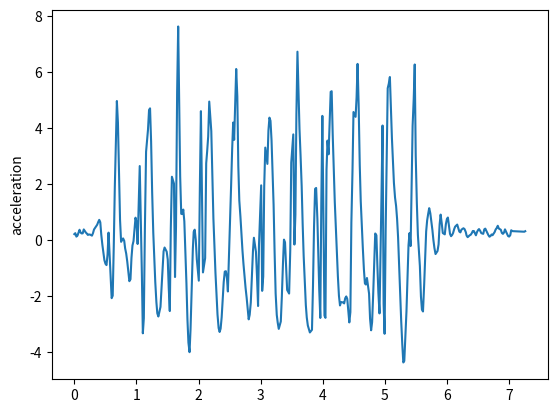

The matplotlib source for this figure:
import matplotlib.pyplot as plt
t = [0, 0.016, 0.033, 0.051, 0.084, 0.101, 0.117, 0.135, 0.152, 0.184, 0.2, 0.218, 0.234, 0.252, 0.284, 0.301, 0.317, 0.335, 0.368, 0.384, 0.401, 0.418, 0.434, 0.452, 0.484, 0.502, 0.518, 0.535, 0.551, 0.584, 0.601, 0.618, 0.635, 0.652, 0.685, 0.702, 0.719, 0.736, 0.753, 0.785, 0.803, 0.818, 0.835, 0.852, 0.886, 0.904, 0.92, 0.936, 0.953, 0.985, 1.002, 1.019, 1.037, 1.053, 1.087, 1.103, 1.119, 1.136, 1.155, 1.186, 1.203, 1.219, 1.236, 1.253, 1.271, 1.303, 1.321, 1.336, 1.353, 1.387, 1.403, 1.42, 1.437, 1.453, 1.487, 1.504, 1.52, 1.537, 1.553, 1.571, 1.604, 1.621, 1.637, 1.655, 1.672, 1.704, 1.721, 1.738, 1.754, 1.771, 1.805, 1.821, 1.837, 1.855, 1.871, 1.908, 1.922, 1.938, 1.955, 1.972, 2.004, 2.021, 2.038, 2.055, 2.071, 2.106, 2.123, 2.138, 2.155, 2.172, 2.205, 2.223, 2.239, 2.256, 2.272, 2.305, 2.323, 2.339, 2.355, 2.372, 2.405, 2.422, 2.44, 2.457, 2.472, 2.506, 2.524, 2.541, 2.557, 2.573, 2.606, 2.624, 2.64, 2.656, 2.674, 2.707, 2.723, 2.74, 2.757, 2.774, 2.807, 2.823, 2.841, 2.857, 2.876, 2.891, 2.924, 2.941, 2.958, 2.973, 3.008, 3.024, 3.041, 3.057, 3.074, 3.108, 3.125, 3.141, 3.158, 3.175, 3.208, 3.224, 3.241, 3.259, 3.274, 3.291, 3.324, 3.341, 3.359, 3.375, 3.392, 3.426, 3.443, 3.458, 3.476, 3.492, 3.525, 3.543, 3.559, 3.575, 3.592, 3.625, 3.642, 3.66, 3.676, 3.692, 3.727, 3.742, 3.759, 3.777, 3.792, 3.826, 3.842, 3.859, 3.876, 3.893, 3.913, 3.943, 3.96, 3.976, 3.993, 4.027, 4.043, 4.06, 4.076, 4.093, 4.127, 4.143, 4.16, 4.176, 4.193, 4.226, 4.243, 4.26, 4.277, 4.293, 4.327, 4.344, 4.361, 4.378, 4.394, 4.427, 4.444, 4.46, 4.478, 4.494, 4.528, 4.544, 4.56, 4.577, 4.595, 4.611, 4.644, 4.662, 4.678, 4.694, 4.711, 4.745, 4.761, 4.778, 4.794, 4.811, 4.844, 4.863, 4.878, 4.895, 4.913, 4.945, 4.962, 4.979, 4.995, 5.012, 5.045, 5.062, 5.08, 5.096, 5.113, 5.145, 5.163, 5.18, 5.196, 5.212, 5.246, 5.262, 5.28, 5.296, 5.312, 5.347, 5.363, 5.38, 5.396, 5.414, 5.446, 5.464, 5.48, 5.496, 5.514, 5.531, 5.563, 5.58, 5.596, 5.613, 5.632, 5.664, 5.68, 5.696, 5.713, 5.731, 5.765, 5.78, 5.797, 5.815, 5.847, 5.864, 5.881, 5.897, 5.915, 5.932, 5.964, 5.981, 5.998, 6.014, 6.048, 6.065, 6.082, 6.097, 6.116, 6.131, 6.164, 6.181, 6.198, 6.215, 6.232, 6.264, 6.282, 6.302, 6.315, 6.332, 6.365, 6.381, 6.399, 6.415, 6.432, 6.465, 6.482, 6.5, 6.515, 6.533, 6.552, 6.583, 6.6, 6.616, 6.632, 6.666, 6.683, 6.7, 6.717, 6.733, 6.766, 6.783, 6.799, 6.817, 6.834, 6.866, 6.883, 6.9, 6.917, 6.933, 6.966, 6.983, 7, 7.018, 7.033, 7.054, 7.236, 7.238, 7.239, 7.24, 7.241, 7.242, 7.243, 7.243, 7.244, 7.259]
y = [0.219092, 0.253421, 0.131048, 0.16843, 0.374735, 0.276483, 0.243586, 0.247603, 0.386733, 0.27985, 0.243007, 0.191719, 0.204871, 0.204572, 0.16538, 0.257631, 0.384748, 0.447207, 0.554899, 0.647615, 0.728047, 0.64311, 0.19542, -0.169505, -0.70792, -0.841419, -0.884733, -0.505725, 0.272533, -1.2562, -2.06398, -1.97476, -0.211388, 1.91349, 4.96605, 4.19582, 2.50705, 0.727466, -0.055275, 0.0666008, -0.0172367, -0.286548, -0.473216, -0.756386, -1.45903, -1.39074, -0.627111, -0.186696, -0.0274839, 0.805352, 0.631336, -0.132541, 1.30373, 2.64675, -1.16162, -3.31681, -2.77842, 0.410864, 3.15441, 3.94314, 4.64744, 4.70425, 3.5305, 1.70911, 0.269443, -1.4817, -2.19983, -2.60497, -2.71719, -2.37494, -1.73435, -1.07863, -0.394165, -0.258305, -0.406444, -0.688898, -1.69552, -2.52341, 0.408874, 2.26485, 2.02175, -1.30994, 0.501232, 5.28043, 7.6232, 2.28013, 0.943991, 0.933929, 1.09453, 0.674587, -1.54171, -2.81975, -3.65031, -3.98936, -3.16283, -0.312063, 0.301457, 0.378786, 0.0168581, -0.682526, -1.43968, 1.89052, 4.60373, 1.75752, -1.14574, -0.636221, 2.74558, 3.15743, 3.69755, 4.94578, 3.89234, 2.32119, 0.773107, -0.209286, -1.15734, -2.64544, -3.1274, -3.26907, -3.15228, -2.74428, -1.49149, -1.11728, -1.10144, -1.35104, -1.82522, 0.572204, 1.94478, 3.24439, 4.19824, 3.58198, 6.10793, 5.13246, 2.64839, 1.416, 0.843779, -0.37048, -0.842285, -1.26441, -1.70077, -2.04345, -2.81858, -2.65881, -2.21387, -1.33958, -0.375651, 0.0899277, -0.413634, -1.29563, -2.34377, -0.150474, 1.95916, -1.80329, -1.29181, 1.92095, 3.30506, 2.72381, 3.91466, 4.37347, 4.26054, 3.5627, 1.26229, -0.40266, -1.90036, -2.6603, -2.92957, -3.15903, -2.89505, -1.99763, -0.82461, 0.0240927, -0.0726337, -1.77078, -1.83653, -1.89968, -0.369799, 2.76623, 3.77532, -0.15161, 0.912468, 4.47786, 6.72416, 3.96862, 3.03256, 1.93214, 0.571898, -0.552939, -2.31345, -2.75133, -3.03664, -3.16747, -3.28655, -3.1912, -1.63911, 0.476131, 1.83507, 1.86579, 0.756045, -1.78178, -2.7695, 1.33692, 4.43589, -2.6854, -2.76596, 2.52219, 3.55484, 3.06566, 5.29248, 5.31475, 3.73984, 2.55903, 1.36898, -0.446707, -1.28957, -1.97714, -2.32435, -2.20055, -2.21726, -2.25046, -2.06544, -2.00233, -2.09144, -2.92859, -2.55998, 0.628007, 2.45765, 4.57374, 4.40049, 5.09638, 6.28932, 4.84777, 2.67917, 1.39081, -0.252223, -1.04277, -1.53788, -1.57773, -1.34498, -1.90369, -2.79753, -3.20887, -2.91682, -1.93689, 0.242836, 0.177999, -0.853008, -1.87713, -2.60783, 1.59346, 4.09186, -2.26722, -3.33408, 0.33819, 5.42051, 5.57807, 5.82131, 4.76113, 3.63538, 2.04823, 1.52461, 1.2244, 0.763374, 0.107184, -1.96941, -2.86853, -3.72124, -4.35677, -4.30217, -2.53774, -1.42968, -0.175744, 0.2555, -0.205764, 4.08157, 5.05409, 6.26806, 3.018, 1.331, 0.193573, -0.920782, -2.00297, -2.47232, -2.53875, -1.58245, 0.314188, 0.708985, 0.934193, 1.14583, 0.962359, 0.35688, 0.0204, -0.273435, -0.490966, -0.381528, -0.14583, 0.570285, 0.915306, 0.602083, 0.257864, 0.211236, 0.570136, 0.760262, 0.81137, 0.228276, 0.146167, 0.190701, 0.255981, 0.4032, 0.487064, 0.559443, 0.435501, 0.310054, 0.280803, 0.378356, 0.42894, 0.399008, 0.291886, 0.168592, 0.110692, 0.178655, 0.196195, 0.25565, 0.330475, 0.329855, 0.177876, 0.291682, 0.364728, 0.400365, 0.339584, 0.253953, 0.229981, 0.39112, 0.41609, 0.343888, 0.182356, 0.127809, 0.150843, 0.207345, 0.180716, 0.290517, 0.385179, 0.434083, 0.517143, 0.418959, 0.375206, 0.261249, 0.229247, 0.274842, 0.389599, 0.2271, 0.150194, 0.132213, 0.182749, 0.356776, 0.326014, 0.305189, 0.305189, 0.305189, 0.305189, 0.305189, 0.305189, 0.305189, 0.305189, 0.305189, 0.323894]
plt.plot(t,y)
plt.ylabel('acceleration')
plt.savefig("trial21")
plt.show()
plt.close()
